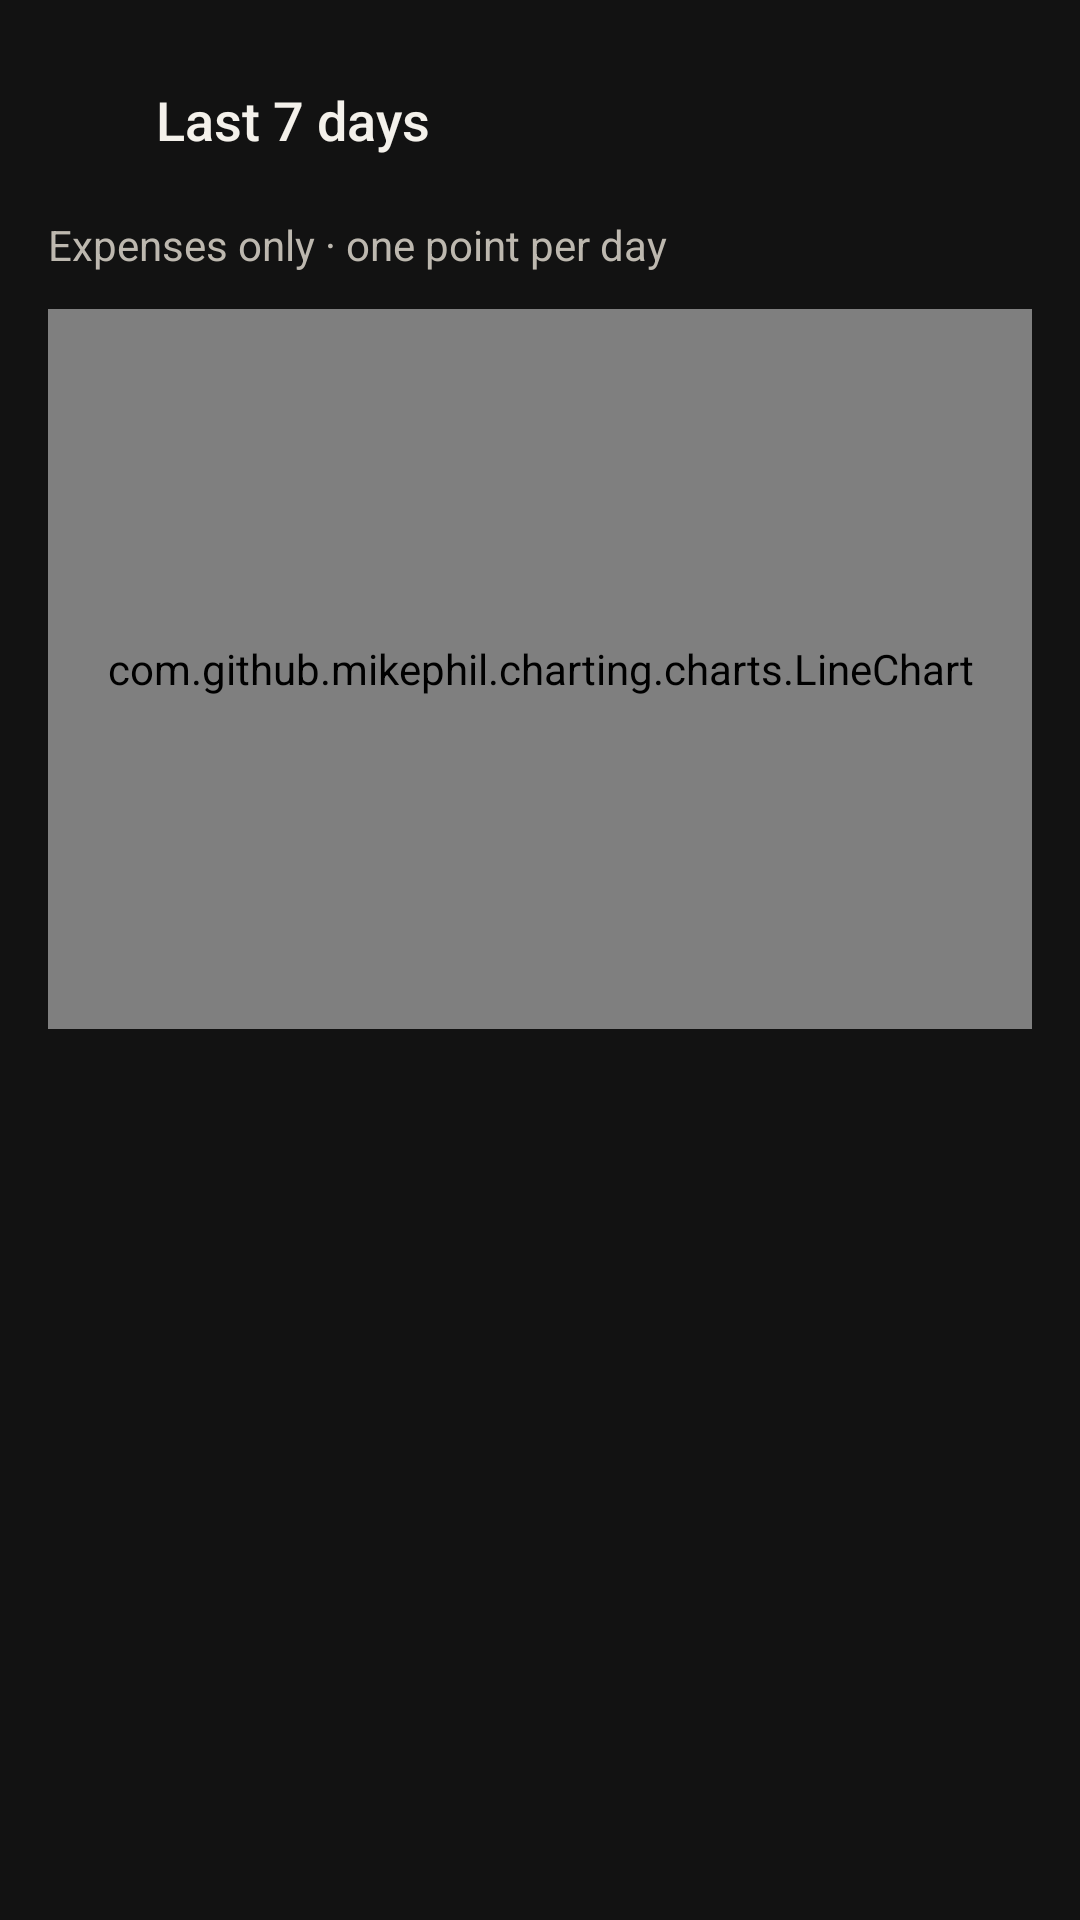

This screen was rendered from an Android layout file. Write that file and the resources it references.
<!-- AndroidManifest.xml: application theme Theme.SpendTracker -->
<!-- res/layout/fragment_spending_chart.xml -->
<?xml version="1.0" encoding="utf-8"?>
<androidx.core.widget.NestedScrollView
    xmlns:android="http://schemas.android.com/apk/res/android"
    xmlns:app="http://schemas.android.com/apk/res-auto"
    android:theme="@style/ThemeOverlay.SpendTracker.Dashboard"
    android:layout_width="match_parent"
    android:layout_height="wrap_content"
    android:background="@color/dashboard_dark_surface"
    android:fillViewport="true">
    <LinearLayout
        android:layout_width="match_parent"
        android:layout_height="wrap_content"
        android:padding="16dp"
        android:orientation="vertical">
        <LinearLayout
            android:layout_width="match_parent"
            android:layout_height="wrap_content"
            android:gravity="center_vertical">
            <ImageView
                android:layout_width="24dp"
                android:layout_height="24dp"
                android:layout_marginEnd="12dp"
                android:src="@drawable/ic_symbol_trend"
                android:importantForAccessibility="no"
                app:tint="@color/dashboard_brand_primary" />
            <TextView
                android:layout_width="0dp"
                android:layout_height="wrap_content"
                android:layout_weight="1"
                android:text="@string/spending_chart_title"
                android:textColor="@color/dashboard_text_primary"
                android:textSize="18sp"
                android:fontFamily="sans-serif-medium" />
            <ImageButton
                android:id="@+id/btn_close_spending_chart"
                        android:padding="8dp" android:scaleType="fitCenter"
                android:layout_width="48dp"
                android:layout_height="48dp"
                android:background="?attr/selectableItemBackgroundBorderless"
                android:src="@drawable/ic_symbol_close"
                android:contentDescription="@string/close_spending_chart"
                app:tint="@color/dashboard_text_primary" />
        </LinearLayout>
        <TextView
            android:id="@+id/spending_chart_selection"
            android:layout_width="match_parent"
            android:layout_height="wrap_content"
            android:layout_marginTop="8dp"
            android:text="@string/spending_chart_subtitle"
            android:textColor="@color/dashboard_text_secondary"
            android:textSize="14sp" />
        <com.github.mikephil.charting.charts.LineChart
            android:id="@+id/spending_chart"
            android:layout_width="match_parent"
            android:layout_height="240dp"
            android:layout_marginTop="12dp" />
    </LinearLayout>
</androidx.core.widget.NestedScrollView>
<!-- resources referenced by this layout -->
<resources>
  <color name="dashboard_brand_primary">#E6E6E6</color>
  <color name="dashboard_dark_surface">#121212</color>
  <color name="dashboard_text_primary">#F4F1EB</color>
  <color name="dashboard_text_secondary">#BDB8AF</color>
  <string name="close_spending_chart">Close spending chart</string>
  <string name="spending_chart_subtitle">Expenses only · one point per day</string>
  <string name="spending_chart_title">Last 7 days</string>
  <style name="Theme.SpendTracker" parent="Theme.Material3.Dark.NoActionBar">
          <item name="android:windowBackground">@color/dark_background</item>
          <item name="android:colorBackground">@color/dark_background</item>
          <item name="colorSurface">@color/dark_surface</item>
          <item name="colorSurfaceContainer">@color/dark_surface_variant</item>
          <item name="colorSurfaceContainerHigh">@color/dark_surface_variant</item>
          <item name="colorSurfaceContainerHighest">@color/dark_surface_variant</item>
          <item name="colorSurfaceVariant">@color/dark_surface_variant</item>
          <item name="colorOnSurface">@color/text_primary</item>
          <item name="colorOnSurfaceVariant">@color/text_secondary</item>
          <item name="colorPrimary">@color/brand_primary</item>
          <item name="colorOnPrimary">@color/brand_on_primary</item>
          <item name="colorPrimaryContainer">@color/brand_primary_container</item>
          <item name="colorOnPrimaryContainer">@color/brand_on_primary_container</item>
          <item name="colorSecondary">@color/brand_secondary</item>
          <item name="colorOnSecondary">@color/dark_background</item>
          <item name="colorSecondaryContainer">@color/brand_primary_container</item>
          <item name="colorOnSecondaryContainer">@color/brand_on_primary_container</item>
          <item name="colorTertiary">@color/brand_accent</item>
          <item name="colorError">@color/expense_red</item>
          <item name="colorOnError">@color/brand_on_error</item>
          <item name="colorOutline">@color/dark_outline</item>
          <item name="android:statusBarColor">@color/dark_background</item>
          <item name="android:navigationBarColor">@color/dark_surface</item>
      </style>
  <color name="dark_surface_variant">#202020</color>
  <color name="dashboard_dark_surface_variant">#202020</color>
  <color name="dashboard_brand_on_primary">#000000</color>
  <color name="dashboard_brand_primary_container">#303030</color>
  <color name="dashboard_brand_on_primary_container">#EFE3D0</color>
  <color name="dashboard_brand_secondary">#C3B8A9</color>
  <color name="dashboard_dark_background">#000000</color>
  <color name="dashboard_brand_accent">#CAB5DA</color>
  <color name="dashboard_expense_red">#F0ABA4</color>
  <color name="dashboard_brand_on_error">#381514</color>
  <color name="dashboard_dark_outline">#47443E</color>
  <color name="dark_background">#000000</color>
  <color name="dark_surface">#121212</color>
  <color name="text_primary">#F4F1EB</color>
  <color name="text_secondary">#BDB8AF</color>
  <color name="brand_primary">#E6E6E6</color>
  <color name="brand_on_primary">#000000</color>
  <color name="brand_primary_container">#303030</color>
  <color name="brand_on_primary_container">#EFE3D0</color>
  <color name="brand_secondary">#C3B8A9</color>
  <color name="brand_accent">#CAB5DA</color>
  <color name="expense_red">#F0ABA4</color>
  <color name="brand_on_error">#381514</color>
  <color name="dark_outline">#47443E</color>
</resources>
